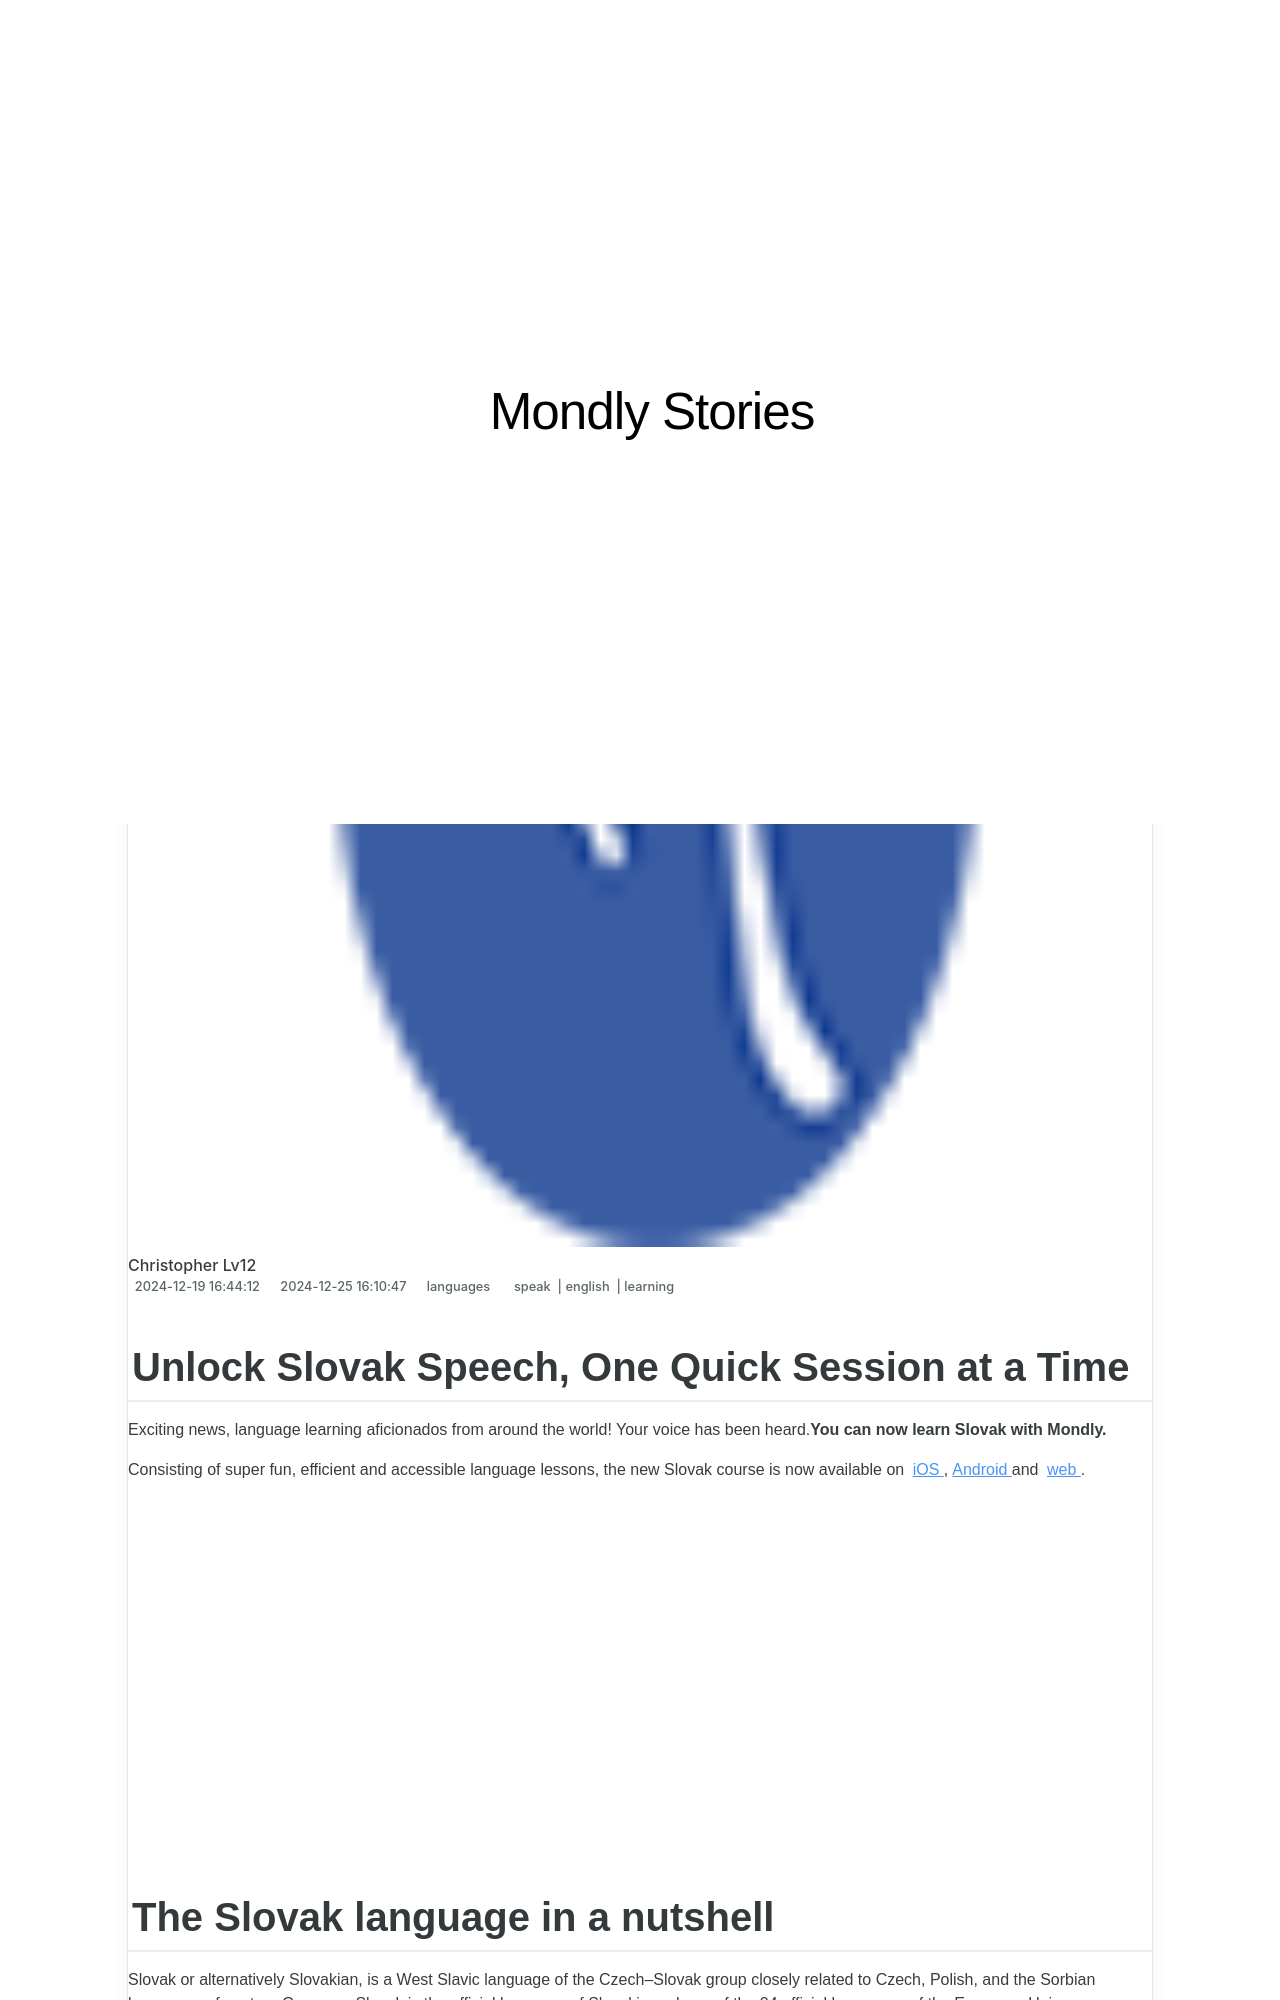

repository: techidaily/site-mondly-stories · page: 1719575582823-unlock-slovak-speech-one-quick-session-at-a-time/index.html · generator: jekyll

---
title: Unlock Slovak Speech, One Quick Session at a Time
date: 2024-12-19T16:44:12.881Z
updated: 2024-12-25T16:10:47.056Z
tags:
  - speak
  - english
  - learning
categories:
  - languages
description: This Article Describes Unlock Slovak Speech, One Quick Session at a Time
excerpt: This Article Describes Unlock Slovak Speech, One Quick Session at a Time
keywords: Learn Slovak Language,Slovak Lessons Online,Easy Slovak Speaking,Speak Slovak Rapidly,Quick Slovak Conversation Skills,Online Slovak Language Course,Fast Learning Slovak Speech
thumbnail: https://thmb.techidaily.com/b7fdec82e5e2a50f89b07a18bb64e205705f93d7819f0fe370579d848f9daaea.jpg
---

## Unlock Slovak Speech, One Quick Session at a Time

 Exciting news, language learning aficionados from around the world! Your voice has been heard.**You can now learn Slovak with Mondly.**

 Consisting of super fun, efficient and accessible language lessons, the new Slovak course is now available on [iOS](https://app.adjust.io/5ixfg4k?campaign=blog-post-id-4562&fallback=https%3A%2F%2Fapp.mondly.com?avangate%5Fsrc=blog-post-id-4562?mother%5Flang=en%5Fus?target%5Flang=sk&redirect%5Fandroid=https%3A%2F%2Fplay.google.com%2Fstore%2Fapps%2Fdetails%3Fid%3Dcom.atistudios.mondly.languages&redirect%5Fios=https%3A%2F%2Fitunes.apple.com%2Fapp%2Fid987873536&redirect%5Fmacos=https%3A%2F%2Fapp.mondly.com?avangate%5Fsrc=blog-post-id-4562?mother%5Flang=en%5Fus?target%5Flang=sk) ,[Android](https://app.adjust.io/5ixfg4k?campaign=blog-post-id-4562&fallback=https%3A%2F%2Fapp.mondly.com?avangate%5Fsrc=blog-post-id-4562?mother%5Flang=en%5Fus?target%5Flang=sk&redirect%5Fandroid=https%3A%2F%2Fplay.google.com%2Fstore%2Fapps%2Fdetails%3Fid%3Dcom.atistudios.mondly.languages&redirect%5Fios=https%3A%2F%2Fitunes.apple.com%2Fapp%2Fid987873536&redirect%5Fmacos=https%3A%2F%2Fapp.mondly.com?avangate%5Fsrc=blog-post-id-4562?mother%5Flang=en%5Fus?target%5Flang=sk) and [web](https://app.adjust.io/5ixfg4k?campaign=blog-post-id-4562&fallback=https%3A%2F%2Fapp.mondly.com?avangate%5Fsrc=blog-post-id-4562?mother%5Flang=en%5Fus?target%5Flang=sk&redirect%5Fandroid=https%3A%2F%2Fplay.google.com%2Fstore%2Fapps%2Fdetails%3Fid%3Dcom.atistudios.mondly.languages&redirect%5Fios=https%3A%2F%2Fitunes.apple.com%2Fapp%2Fid987873536&redirect%5Fmacos=https%3A%2F%2Fapp.mondly.com?avangate%5Fsrc=blog-post-id-4562?mother%5Flang=en%5Fus?target%5Flang=sk) .

<!-- affiliate ads begin -->
<iframe width="560" height="315" src="https://www.youtube.com/embed/H2cXnI9oOvM?si=3nz2sBB124ln-83T" title="YouTube video player" frameborder="0" allow="accelerometer; autoplay; clipboard-write; encrypted-media; gyroscope; picture-in-picture; web-share" referrerpolicy="strict-origin-when-cross-origin" allowfullscreen></iframe>
<!-- affiliate ads end -->
